Photos from the image-classification dataset "Dataset" in the GitHub repository harsh-surya/Projects. Its 8 classes are: fist, next gesture, one finger, palm, previous gesture, swing, three fingers, two fingers.

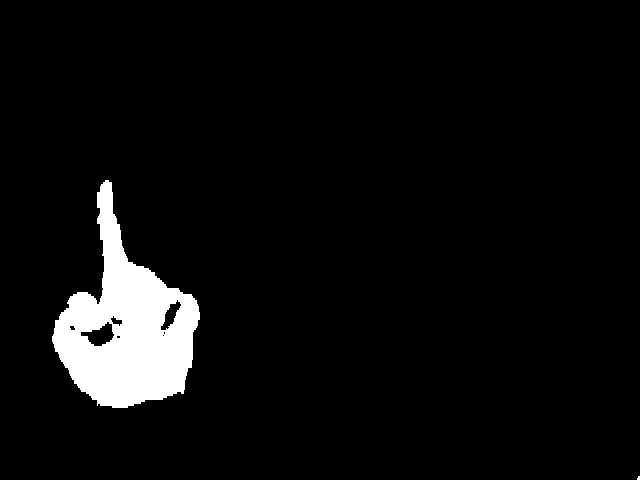
Label: one finger

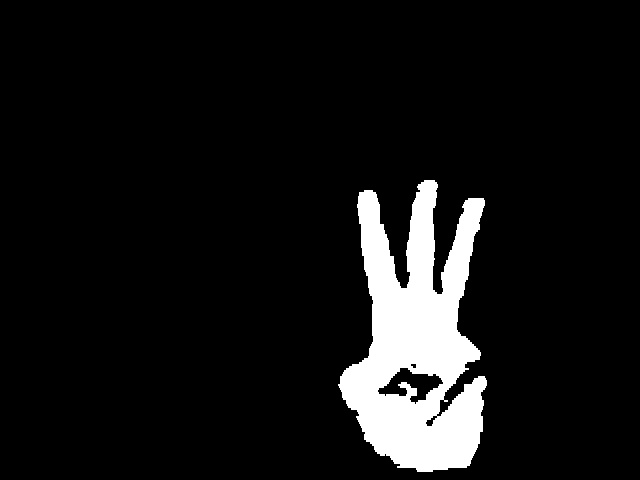
Label: three fingers

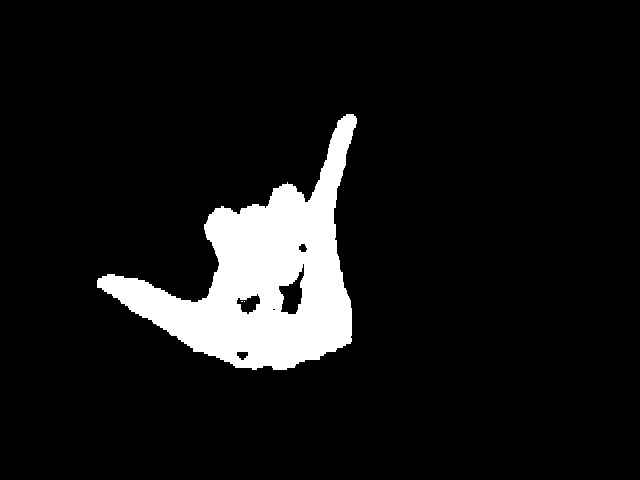
Label: swing

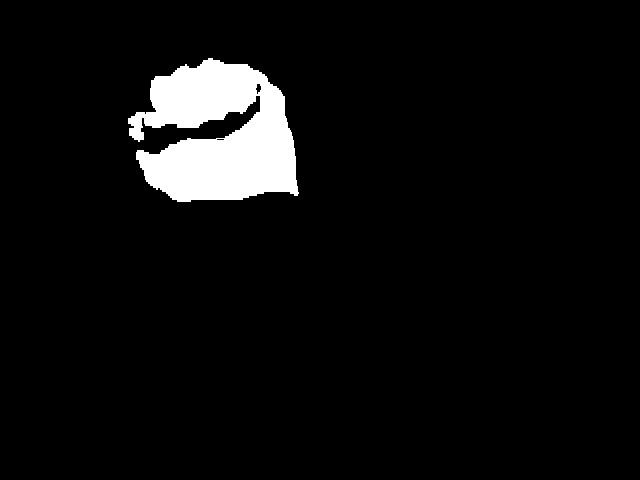
Label: fist

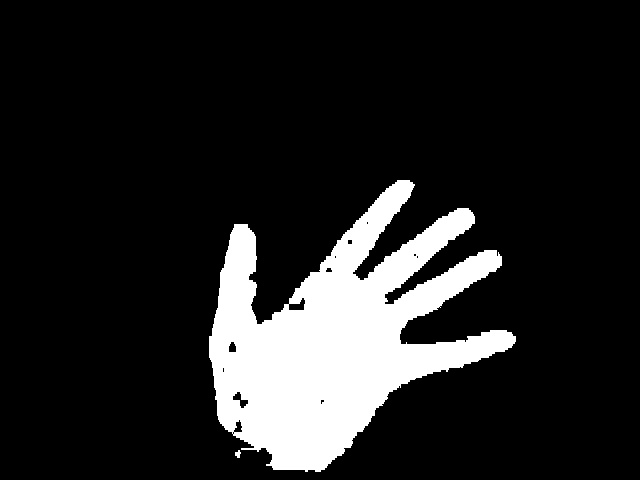
Label: palm

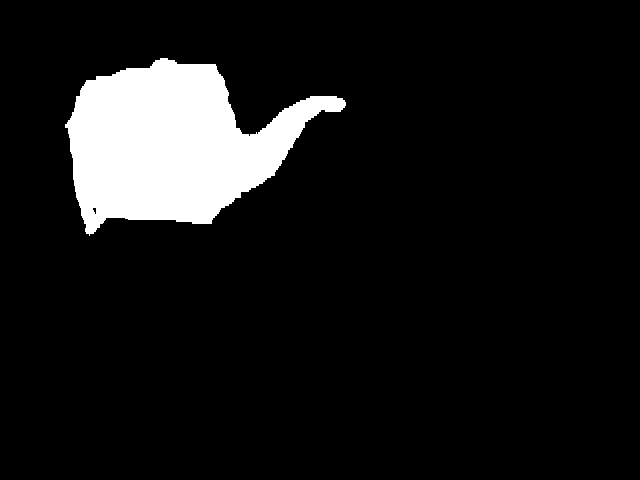
Label: next gesture
